The GitHub repository ngue01/project_signe_des_main contains a labelled image folder "Data" with 4 categories: maux tete augm, secours augm, vertige augm, vomissement augm. Examples follow, each with its label.

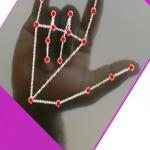
Label: secours augm

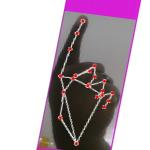
Label: vomissement augm

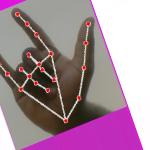
Label: secours augm

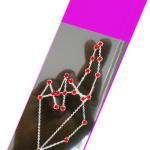
Label: vertige augm

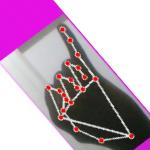
Label: maux tete augm

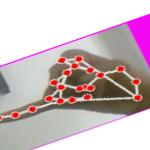
Label: maux tete augm
